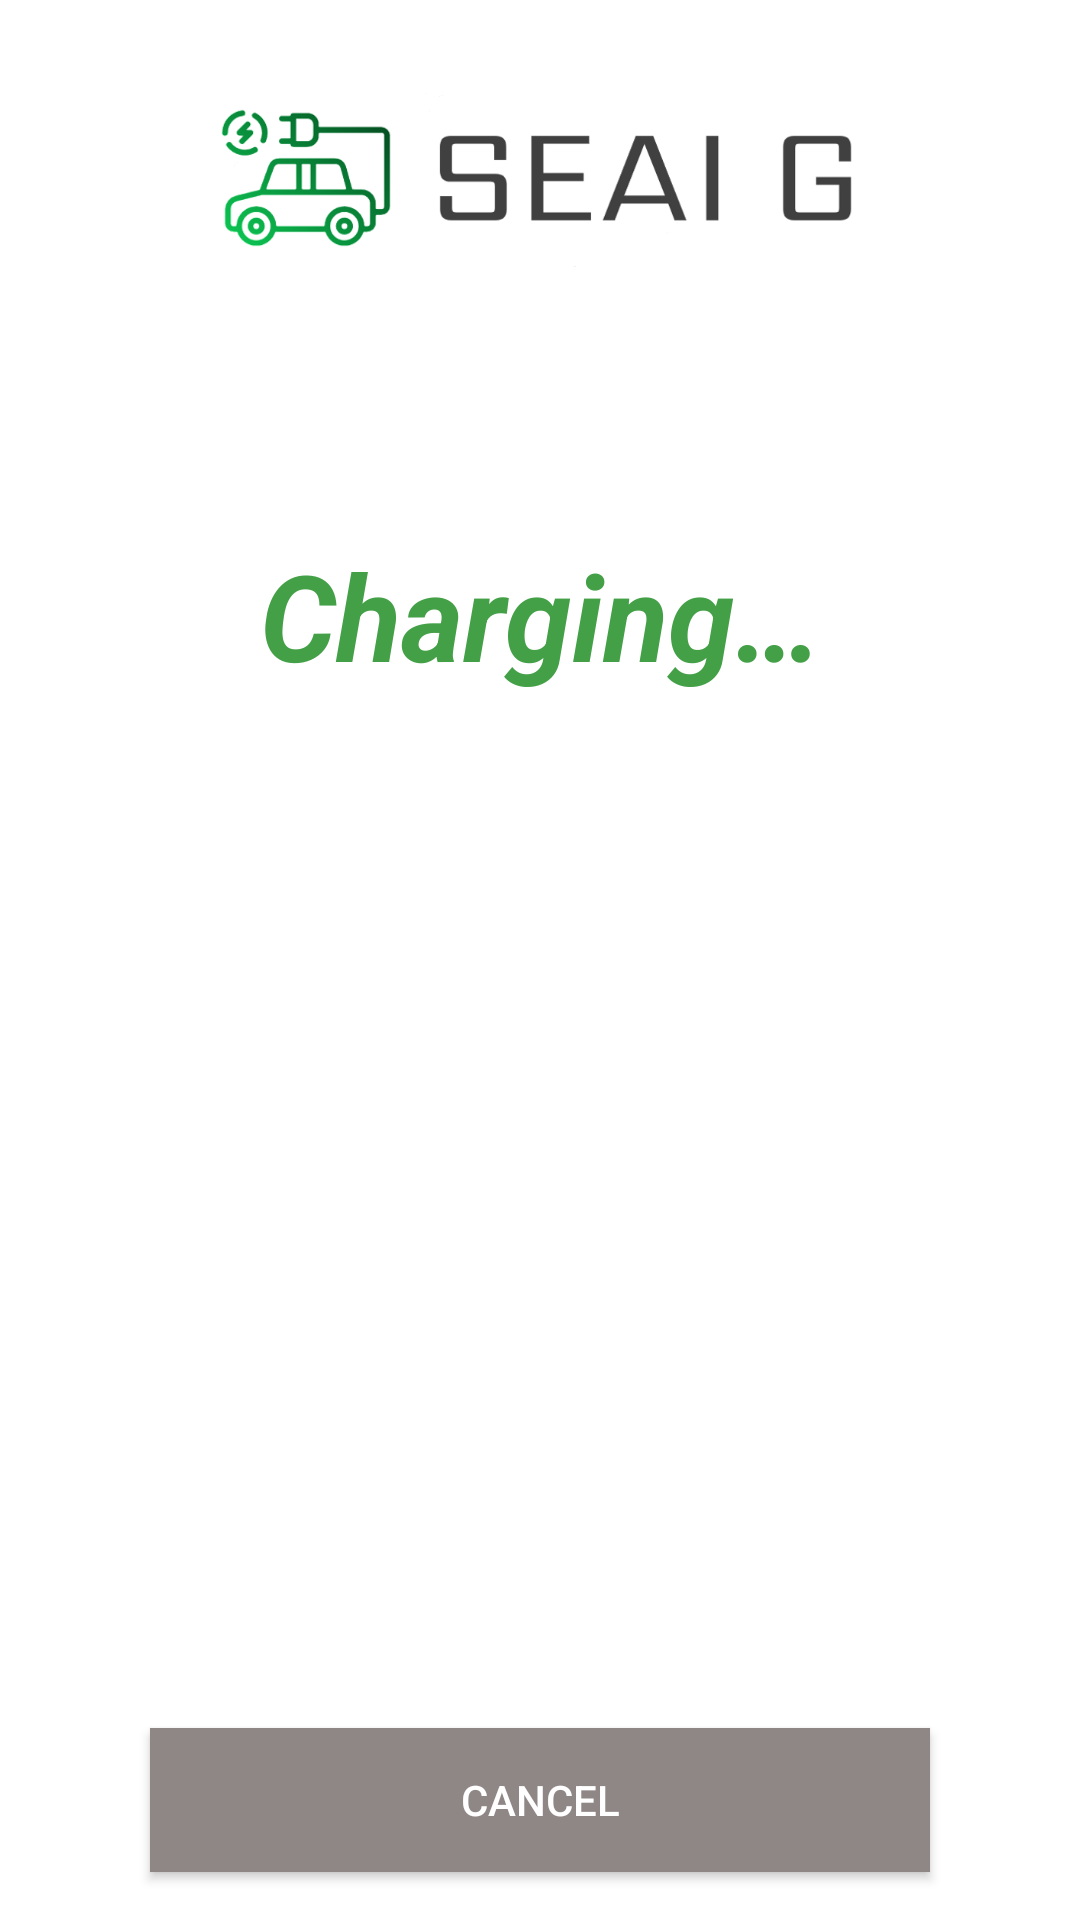

Write the Android layout XML for this screen, with the resource values it uses.
<!-- AndroidManifest.xml: application theme Theme.App_SEAI_G -->
<!-- res/layout/layout_charging.xml -->
<?xml version="1.0" encoding="utf-8"?>
<androidx.constraintlayout.widget.ConstraintLayout xmlns:android="http://schemas.android.com/apk/res/android"
    xmlns:app="http://schemas.android.com/apk/res-auto"
    xmlns:tools="http://schemas.android.com/tools"
    android:layout_width="match_parent"
    android:layout_height="match_parent"
    tools:context=".ActivityCharging">

    <ImageView
        android:id="@+id/imageView"
        android:contentDescription="@string/logo"
        android:layout_width="228dp"
        android:layout_height="100dp"
        android:layout_marginEnd="50dp"
        android:layout_marginTop="10dp"
        android:layout_marginStart="50dp"
        android:layout_marginBottom="10dp"
        app:srcCompat="@drawable/logo_seai"
        app:layout_constraintStart_toStartOf="parent"
        app:layout_constraintEnd_toEndOf="parent"
        app:layout_constraintTop_toTopOf="parent"
        app:layout_constraintVertical_bias="1.0"/>

    <TextView
        android:id="@+id/textCharging"
        android:layout_width="257dp"
        android:layout_height="94dp"
        android:layout_marginStart="50dp"
        android:layout_marginTop="48dp"
        android:layout_marginEnd="50dp"
        android:gravity="center_horizontal|center_vertical"
        android:text="@string/charging"
        android:textColor="#43a047"
        android:textSize="40sp"
        android:textStyle="italic|bold"
        app:layout_constraintEnd_toEndOf="parent"
        app:layout_constraintStart_toStartOf="parent"
        app:layout_constraintTop_toBottomOf="@+id/imageView"
        tools:ignore="MissingConstraints" />

    <Button
        android:id="@+id/cancelCharge"
        android:layout_width="0dp"
        android:layout_height="wrap_content"
        android:layout_marginStart="50dp"
        android:layout_marginEnd="50dp"
        android:layout_marginBottom="16dp"
        android:background="@color/gray"
        android:text="@string/cancelCharge"
        android:textColor="@color/white"
        app:layout_constraintBottom_toBottomOf="parent"
        app:layout_constraintEnd_toEndOf="parent"
        app:layout_constraintHorizontal_bias="1.0"
        app:layout_constraintStart_toStartOf="parent" />

</androidx.constraintlayout.widget.ConstraintLayout>
<!-- resources referenced by this layout -->
<resources>
  <color name="gray">#8F8686</color>
  <color name="white">#FFFFFFFF</color>
  <!-- drawable logo_seai: png bitmap (drawable, 48907 bytes) -->
  <string name="cancelCharge">Cancel</string>
  <string name="charging">Charging…</string>
  <string name="logo">LOGO</string>
  <style name="Theme.App_SEAI_G" parent="Theme.MaterialComponents.DayNight.DarkActionBar">
          
          <item name="colorPrimary">@color/colorPrimary</item>
          <item name="colorPrimaryVariant">@color/colorPrimaryDark</item>
          <item name="colorOnPrimary">@color/white</item>
          
          <item name="colorSecondary">@color/colorPrimaryDark</item>
          <item name="colorSecondaryVariant">@color/colorSecondary</item>
          <item name="colorOnSecondary">@color/black</item>
          
          <item name="android:statusBarColor" tools:targetApi="l">?attr/colorPrimaryVariant</item>
          
      </style>
  <color name="colorPrimary">#3DB541</color>
  <color name="colorPrimaryDark">#166E1A</color>
  <color name="colorSecondary">#2C352C</color>
  <color name="black">#FF000000</color>
</resources>
